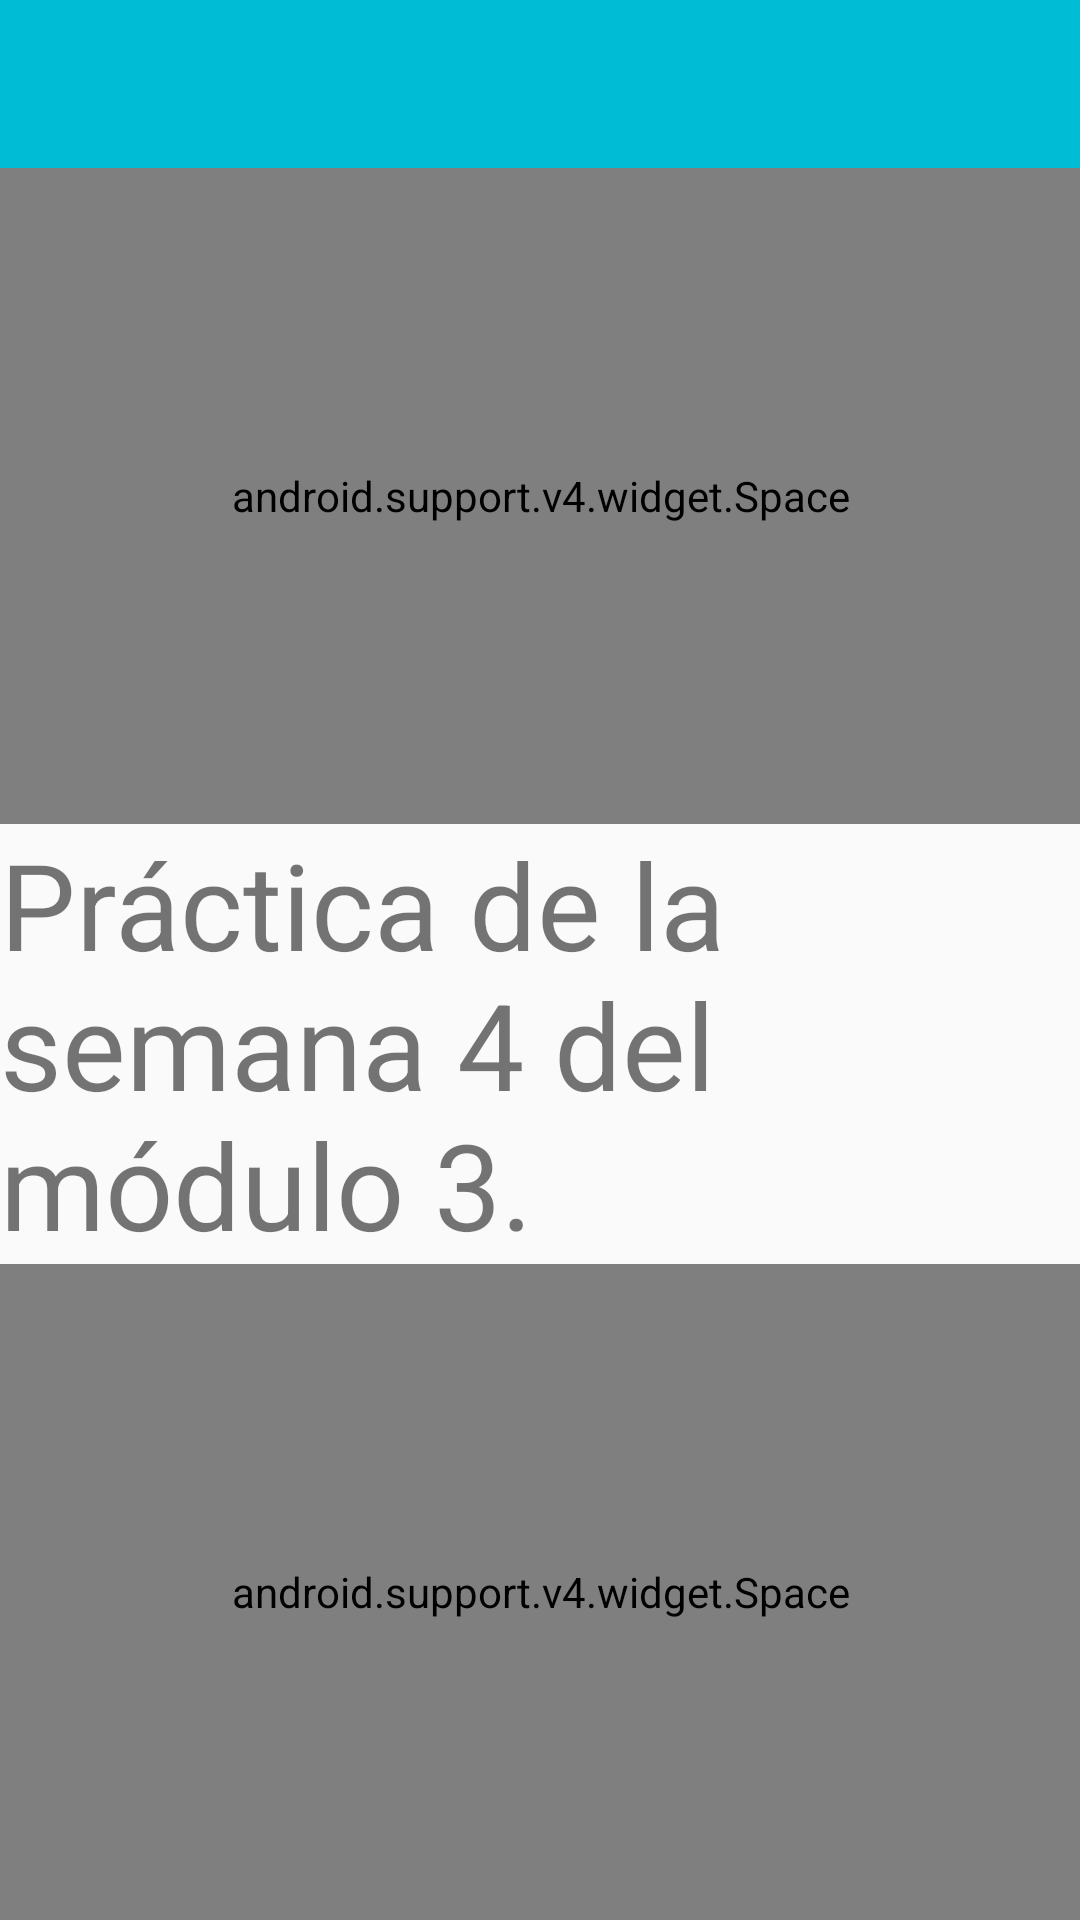

Layout XML and referenced resources for this Android screen:
<!-- AndroidManifest.xml: application theme AppTheme -->
<!-- res/layout/activity_acerca_de.xml -->
<?xml version="1.0" encoding="utf-8"?>
<LinearLayout xmlns:android="http://schemas.android.com/apk/res/android"
    xmlns:app="http://schemas.android.com/apk/res-auto"
    xmlns:tools="http://schemas.android.com/tools"
    android:layout_width="match_parent"
    android:layout_height="match_parent"
    android:orientation="vertical"
    tools:context=".AcercaDe">

    <include
        android:id="@+id/toolbar"
        layout="@layout/appbar"></include>

    <android.support.v4.widget.Space
        android:layout_width="match_parent"
        android:layout_height="0dp"
        android:layout_weight="1"/>

    <TextView
        android:layout_width="match_parent"
        android:layout_height="wrap_content"
        android:textSize="@dimen/cardview_texto"
        android:text="Práctica de la semana 4 del módulo 3."/>

    <android.support.v4.widget.Space
        android:layout_width="match_parent"
        android:layout_height="0dp"
        android:layout_weight="1"/>

</LinearLayout>
<!-- res/layout/appbar.xml (included above) -->
<?xml version="1.0" encoding="utf-8"?>
<android.support.v7.widget.Toolbar
    xmlns:android="http://schemas.android.com/apk/res/android"
    xmlns:app="http://schemas.android.com/apk/res-auto"
    android:layout_width="match_parent"
    android:layout_height="?attr/actionBarSize"
    android:background="@color/colorPrimary"
    android:theme="@style/ThemeOverlay.AppCompat.ActionBar"
    app:popupTheme="@style/ThemeOverlay.AppCompat.Light"
    app:layout_scrollFlags="scroll|enterAlways">
</android.support.v7.widget.Toolbar>
<!-- resources referenced by this layout -->
<resources>
  <color name="colorPrimary">#00BCD4</color>
  <dimen name="cardview_texto">40dp</dimen>
  <style name="AppTheme" parent="Theme.AppCompat.Light.NoActionBar">
          
          <item name="colorPrimary">@color/colorPrimary</item>
          <item name="colorPrimaryDark">@color/colorPrimaryDark</item>
          <item name="colorAccent">@color/colorAccent</item>
      </style>
  <color name="colorPrimaryDark">#0097A7</color>
  <color name="colorAccent">#FFC107</color>
</resources>
